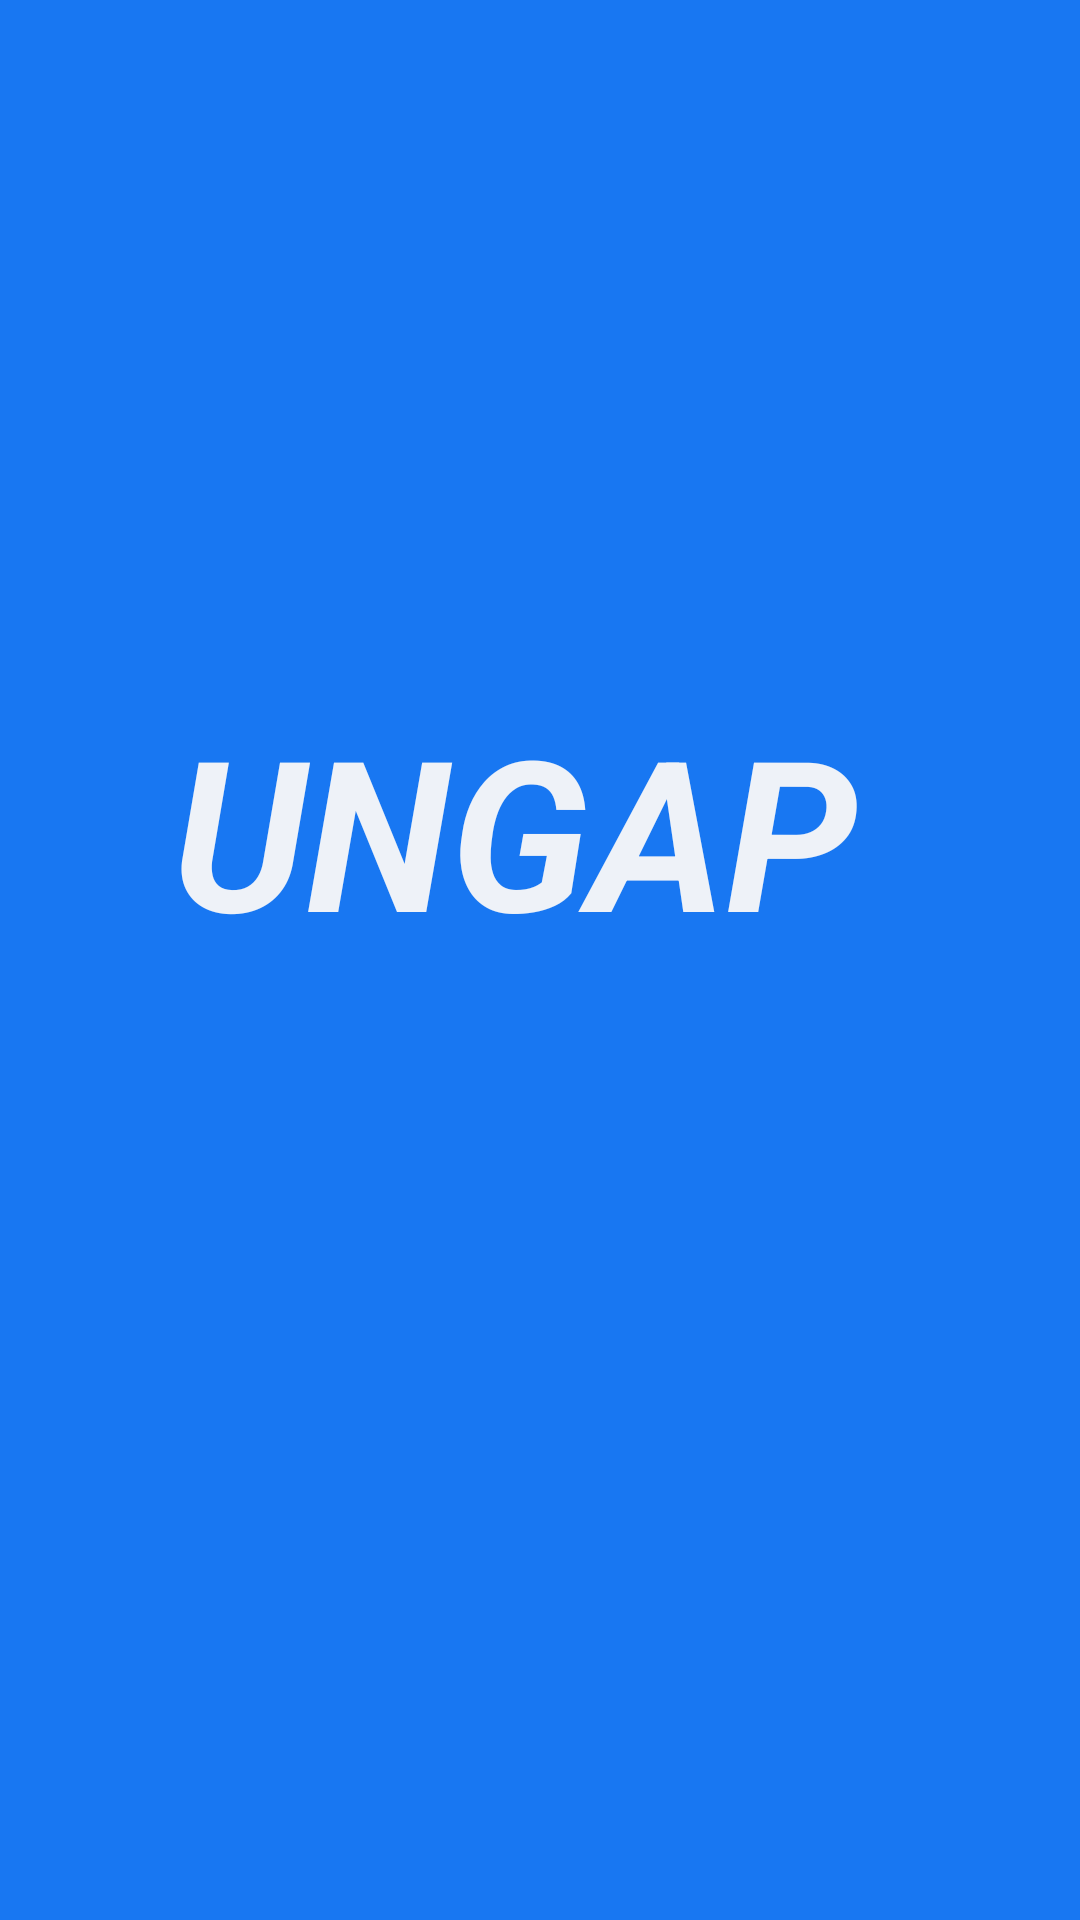

Reconstruct the res/layout file that produces this screen, plus the resources it refers to.
<!-- AndroidManifest.xml: application theme Theme.Doan -->
<!-- res/layout/activity_intro.xml -->
<?xml version="1.0" encoding="utf-8"?>
<LinearLayout xmlns:android="http://schemas.android.com/apk/res/android"
    xmlns:app="http://schemas.android.com/apk/res-auto"
    xmlns:tools="http://schemas.android.com/tools"
    android:layout_width="match_parent"
    android:layout_height="match_parent"
    android:orientation="vertical"
    android:background="#1877f2"
    >

<LinearLayout
    android:layout_width="match_parent"
    android:layout_height="wrap_content"
    android:gravity="center"
    android:layout_marginTop="150dp">




</LinearLayout>

<TextView
    android:layout_width="match_parent"
    android:layout_height="wrap_content"
    android:layout_marginTop="80dp"
    android:text="UNGAP "
    android:textSize="70dp"
    android:textColor="#EEF2F8"
    android:textStyle="bold|italic"
    android:textAlignment="center"

    >

</TextView>

</LinearLayout>
<!-- resources referenced by this layout -->
<resources>
  <style name="Theme.Doan" parent="Theme.MaterialComponents.Light.NoActionBar">
          
  
          <item name="colorOnPrimary">@color/white</item>
          
  
          <item name="colorOnSecondary">@color/black</item>
          
          <item name="android:statusBarColor" tools:targetApi="l">?attr/colorPrimaryVariant</item>
          
      </style>
  <color name="white">#FFFFFFFF</color>
  <color name="black">#FF000000</color>
</resources>
